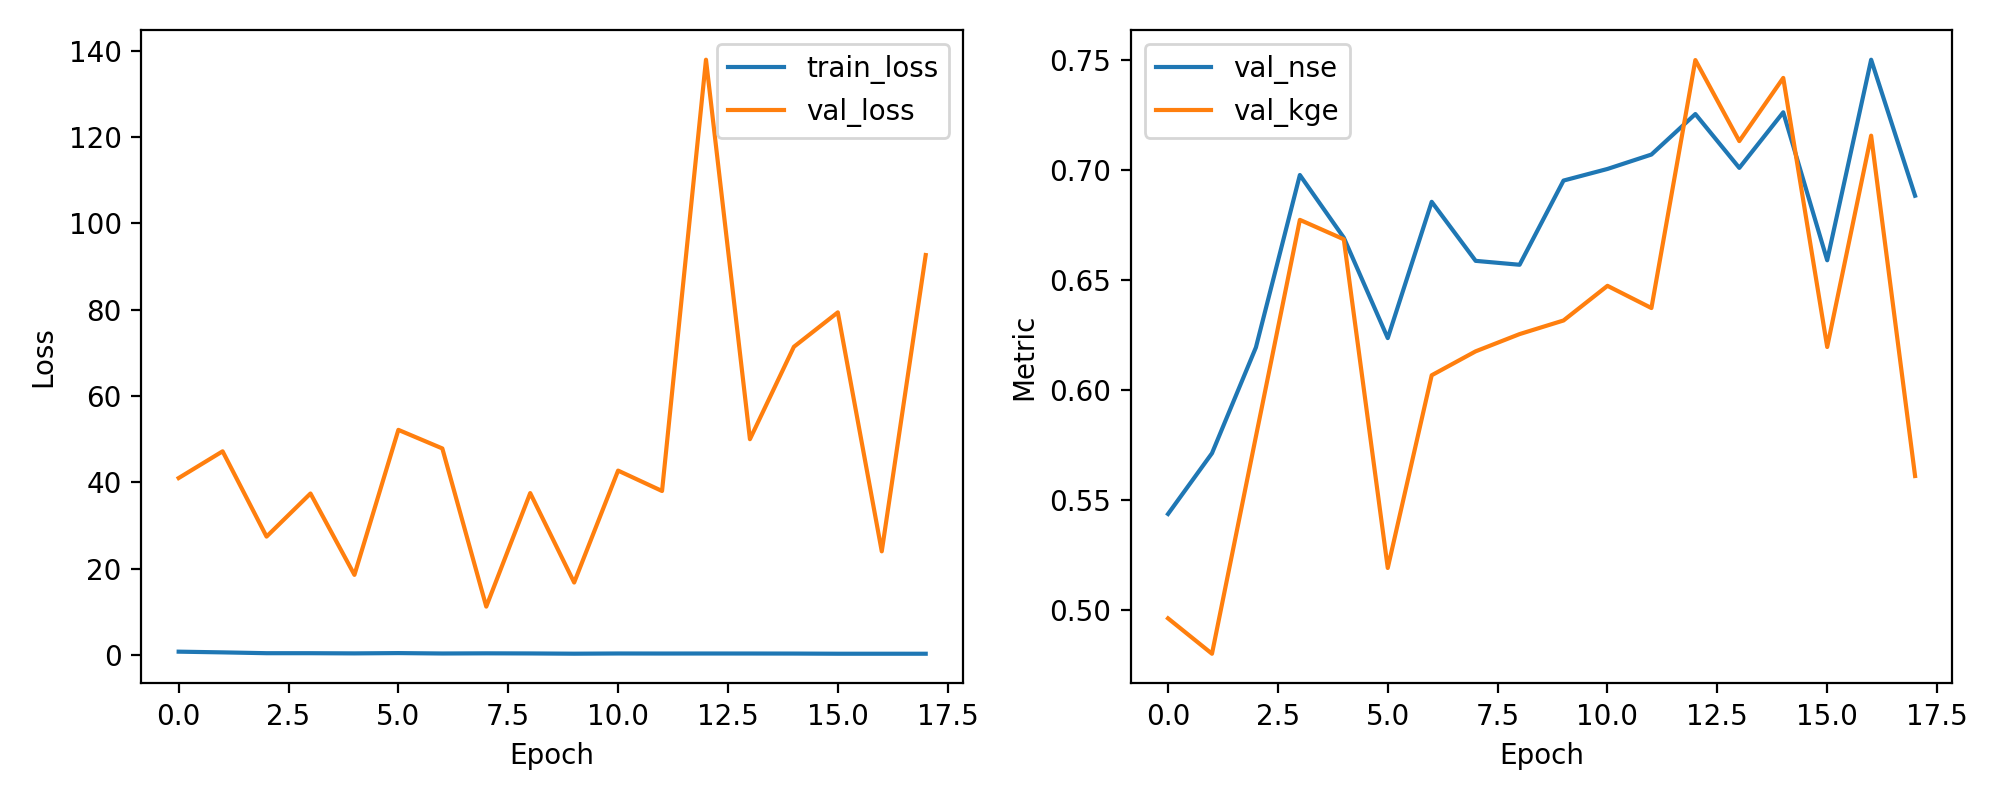

The file beside this chart, header and first rows:
epoch, train_loss, val_loss, val_nse, val_kge
1, 0.7838, 41, 0.5439, 0.4964
2, 0.6199, 47.19, 0.5715, 0.4803
3, 0.4294, 27.44, 0.6196, 0.5791
4, 0.4278, 37.42, 0.6979, 0.6776
5, 0.386, 18.57, 0.6695, 0.6687
6, 0.4541, 52.15, 0.6238, 0.5193
7, 0.362, 47.85, 0.6858, 0.6069
8, 0.3982, 11.22, 0.6589, 0.6178
9, 0.3725, 37.51, 0.6571, 0.6256
10, 0.314, 16.8, 0.6954, 0.6318
11, 0.3628, 42.72, 0.7007, 0.6476
12, 0.3511, 37.99, 0.7072, 0.6375
13, 0.358, 137.9, 0.7257, 0.7502
14, 0.355, 49.99, 0.7012, 0.7134
15, 0.3431, 71.39, 0.7264, 0.7421
16, 0.3057, 79.37, 0.6592, 0.6198
17, 0.3052, 24.02, 0.7504, 0.7158
18, 0.3033, 92.65, 0.6885, 0.5611
